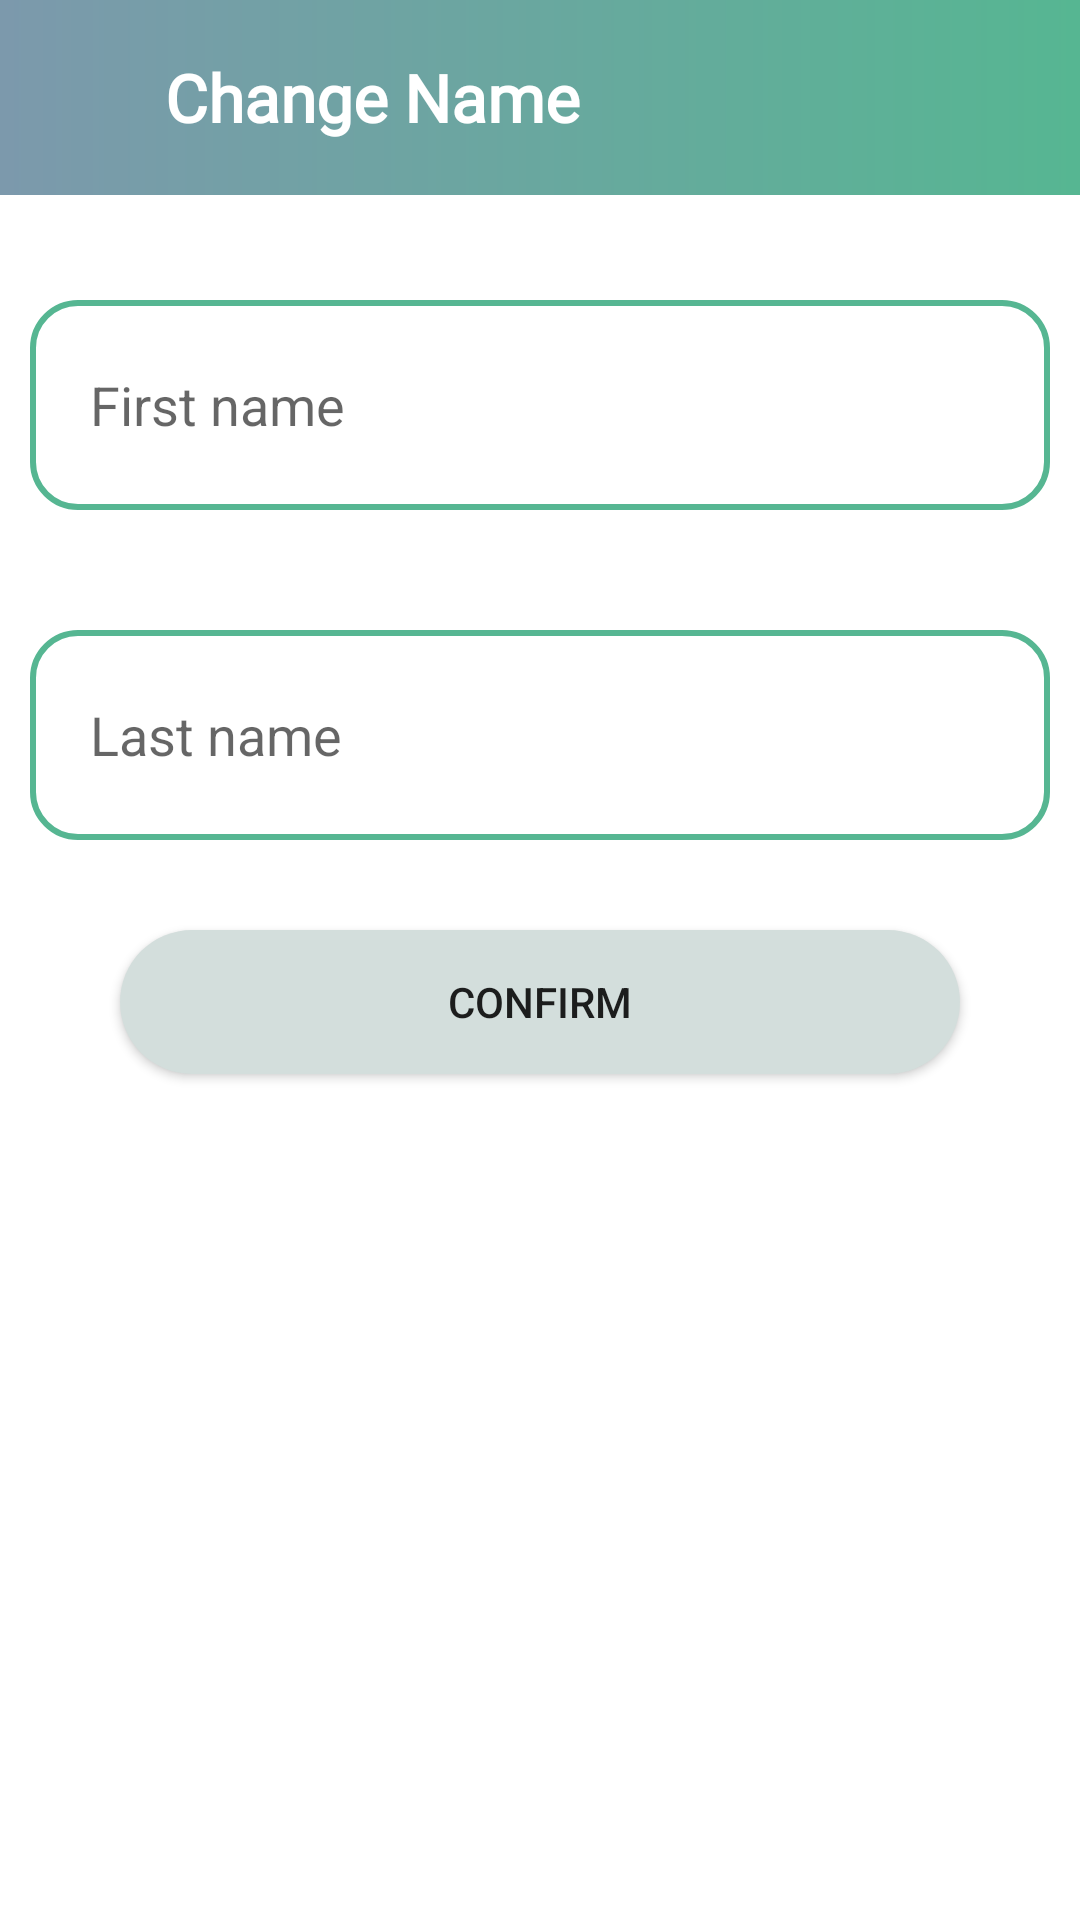

Reconstruct the res/layout file that produces this screen, plus the resources it refers to.
<!-- AndroidManifest.xml: application theme Theme.ParentsConnect -->
<!-- res/layout/fragment_change_name.xml -->
<?xml version="1.0" encoding="utf-8"?>
<FrameLayout xmlns:android="http://schemas.android.com/apk/res/android"
    xmlns:app="http://schemas.android.com/apk/res-auto"
    xmlns:tools="http://schemas.android.com/tools"
    android:layout_width="match_parent"
    android:layout_height="match_parent"
    tools:context=".ChangeNameFragment">

    <androidx.constraintlayout.widget.ConstraintLayout
        android:layout_width="match_parent"
        android:layout_height="match_parent">

        <LinearLayout
            android:layout_width="match_parent"
            android:layout_height="wrap_content"
            android:orientation="horizontal"
            android:background="@drawable/gradient"
            android:paddingVertical="15dp"
            app:layout_constraintStart_toStartOf="parent"
            app:layout_constraintTop_toTopOf="parent">

            <ImageView
                android:id="@+id/backBtnCN"
                android:layout_width="35dp"
                android:layout_height="35dp"
                android:background="@drawable/ic_arrow_left"
                android:backgroundTint="@color/white"/>

            <TextView
                android:layout_width="wrap_content"
                android:layout_height="wrap_content"
                android:layout_marginStart="20dp"
                android:text="Change Name"
                android:textColor="@color/white"
                android:textSize="22sp"
                android:textStyle="bold"
                android:fontFamily="@font/montserrat"
                android:layout_gravity="center_vertical"/>

        </LinearLayout>

        <EditText
            android:id="@+id/newFirstNameEdit"
            android:layout_width="match_parent"
            android:layout_height="70dp"
            android:layout_marginTop="100dp"
            android:layout_marginHorizontal="10dp"
            android:padding="20dp"
            android:background="@drawable/message_box_background"
            android:hint="First name"
            app:layout_constraintEnd_toEndOf="parent"
            app:layout_constraintStart_toStartOf="parent"
            app:layout_constraintTop_toTopOf="parent" />

        <EditText
            android:id="@+id/newLastNameEdit"
            android:layout_width="match_parent"
            android:layout_height="70dp"
            android:layout_marginTop="40dp"
            android:layout_marginHorizontal="10dp"
            android:padding="20dp"
            android:background="@drawable/message_box_background"
            android:hint="Last name"
            app:layout_constraintEnd_toEndOf="parent"
            app:layout_constraintStart_toStartOf="parent"
            app:layout_constraintTop_toBottomOf="@id/newFirstNameEdit" />

        <Button
            android:id="@+id/changeNameSubmit"
            android:layout_width="match_parent"
            android:layout_height="wrap_content"
            android:layout_marginHorizontal="40dp"
            android:layout_marginTop="30dp"
            android:text="Confirm"
            android:background="@drawable/rounded_corners_filled_bg"
            app:layout_constraintEnd_toEndOf="parent"
            app:layout_constraintStart_toStartOf="parent"
            app:layout_constraintTop_toBottomOf="@+id/newLastNameEdit" />

    </androidx.constraintlayout.widget.ConstraintLayout>

</FrameLayout>
<!-- resources referenced by this layout -->
<resources>
  <color name="white">#FFFFFFFF</color>
  <!-- drawable gradient (drawable) -->
  <?xml version="1.0" encoding="utf-8"?>
  <shape xmlns:android="http://schemas.android.com/apk/res/android">
      <gradient
          android:startColor="@color/primary"
          android:endColor="@color/secondary" />
  </shape>
  <!-- drawable message_box_background (drawable) -->
  <?xml version="1.0" encoding="utf-8"?>
  <shape xmlns:android="http://schemas.android.com/apk/res/android" >
      <stroke android:width="2dp" android:color="@color/secondary" />
      <corners android:radius="15dp" />
  </shape>
  <!-- drawable rounded_corners_filled_bg (drawable) -->
  <?xml version="1.0" encoding="utf-8"?>
  <shape
      xmlns:android="http://schemas.android.com/apk/res/android"
      android:shape="rectangle">
      <solid android:color="@color/secondaryVariant" />
      <corners android:radius="250dp" />
  </shape>
  <style name="Theme.ParentsConnect" parent="Theme.MaterialComponents.DayNight.NoActionBar">
          
  
          <item name="colorPrimary">@color/primary</item>
          <item name="colorPrimaryVariant">@color/primaryVariant</item>
          <item name="colorOnPrimary">@color/white</item>
          
          <item name="colorSecondary">@color/secondary</item>
          <item name="colorSecondaryVariant">@color/teal_700</item>
          <item name="colorOnSecondary">@color/black</item>
          
          <item name="android:statusBarColor" tools:targetApi="l">?attr/colorPrimaryVariant</item>
          
      </style>
  <color name="primary">#7C99AC</color>
  <color name="secondary">#56B692</color>
  <color name="secondaryVariant">#D3DEDC</color>
  <color name="primaryVariant">#A9BFD1</color>
  <color name="teal_700">#FF018786</color>
  <color name="black">#FF000000</color>
</resources>
